Photos from the image-classification dataset "training_split" in the GitHub repository Delqhi/SIN-Solver. Its 12 classes are: audio captcha, Cloudflare Turnstile, FunCaptcha, GeeTest, image click captcha, math captcha, puzzle captcha, slide captcha, text captcha, hCaptcha, reCaptcha v2, reCaptcha v3.

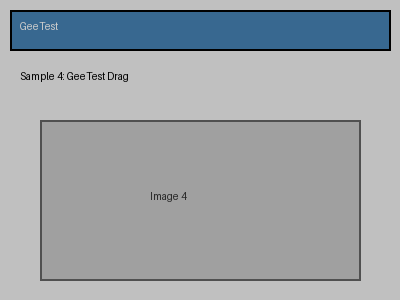
Label: GeeTest

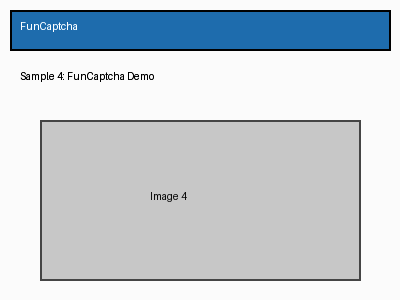
Label: FunCaptcha

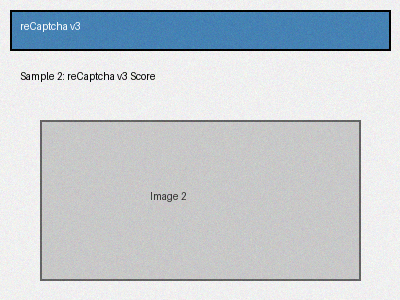
Label: reCaptcha v3

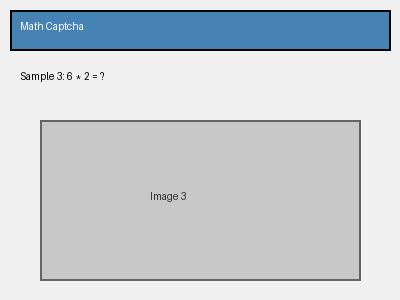
Label: math captcha

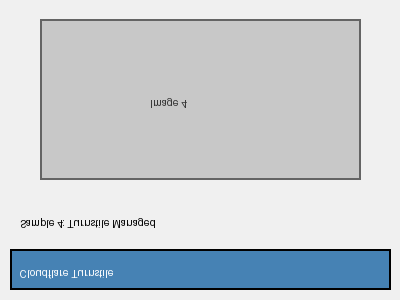
Label: Cloudflare Turnstile

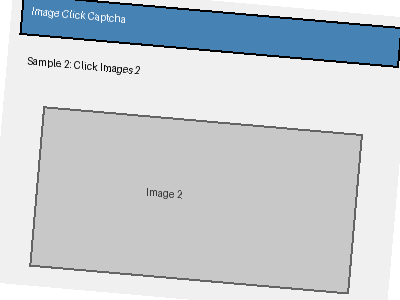
Label: image click captcha
